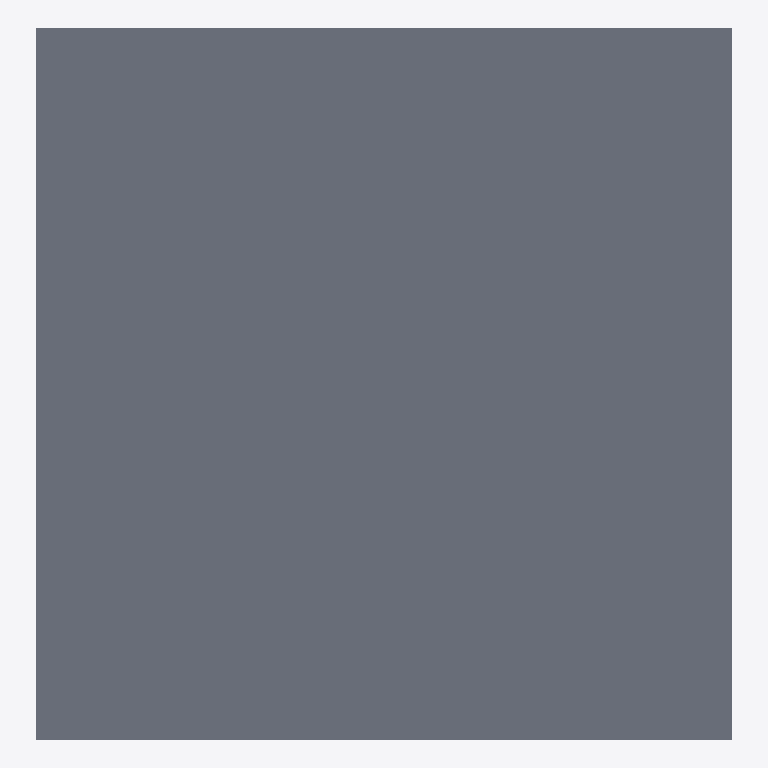
Plan cut of the same IFC building model at storey 'Tầng 1' (level 0.00 m, cut at 1.40 m), seen from above with north up, elements coloured by IFC class (only those large enough to see are counted): 2 slabs (grey). Cut surfaces are drawn darker.
Extent 14600.5 m × 14900.5 m × 11400.0 m (x, y, z). Storeys (5): Tầng 1 at 0.00 m; Tầng 2 at 3500.00 m; Tầng 3 at 7000.00 m; Tầng 4 at 10500.00 m; Tầng 5 at 14000.00 m. Elements (117): 35 IfcBeam, 20 IfcWall, 20 IfcWindow, 10 IfcColumn, 10 IfcDoor, 10 IfcStair, 6 IfcFooting, 6 IfcSlab.

HEADER;
FILE_DESCRIPTION(('ViewDefinition[DesignTransferView]'),'2;1');
FILE_NAME('/dev/null','2026-05-03T08:04:05+00:00',(''),(''),'IfcOpenShell 0.8.1','IfcOpenShell 0.8.1','Nobody');
FILE_SCHEMA(('IFC4'));
ENDSEC;
DATA;
#1=IFCPROJECT('2aBekRsaDFFu9r40VJAfnt',$,'Dự án mẫu',$,$,$,$,(#10),#5);
#12=IFCSITE('212fhI3Ij7Nx3WKa9k8WIt',$,'Khu đất',$,$,$,$,$,$,$,$,$,$,$);
#13=IFCBUILDING('0E1G7Yd695ggwuPJ0Q1D4$',$,'Tòa nhà',$,$,$,$,$,$,$,$,$);
#24=IFCBUILDINGSTOREY('3Ed4G7A2j5beMLfJcY8Zi6',$,'Tầng 1',$,$,#59,$,$,$,$);
#30=IFCBUILDINGSTOREY('0cMrPp1ZnA8gXfu$jrr5CJ',$,'Tầng 2',$,$,#64,$,$,$,$);
#36=IFCBUILDINGSTOREY('2AeKHeKKzFtBnkrwj2_ken',$,'Tầng 3',$,$,#69,$,$,$,$);
#42=IFCBUILDINGSTOREY('1$97oF_ErALQUI3WVD_jTa',$,'Tầng 4',$,$,#79,$,$,$,$);
#48=IFCBUILDINGSTOREY('1ubMcbfdn8hRyUAMGHzb9r',$,'Tầng 5',$,$,#74,$,$,$,$);
#80=IFCSLAB('3Y$j2ibkPEmhHO8bXCOHIl',$,'Sàn T1',$,$,#98,#87,$,.FLOOR.);
#4137=IFCSLAB('0A8ocneG9AuOsrs4YyD32X',$,'Mái',$,$,#4154,#4144,$,.FLOOR.);
ENDSEC;
